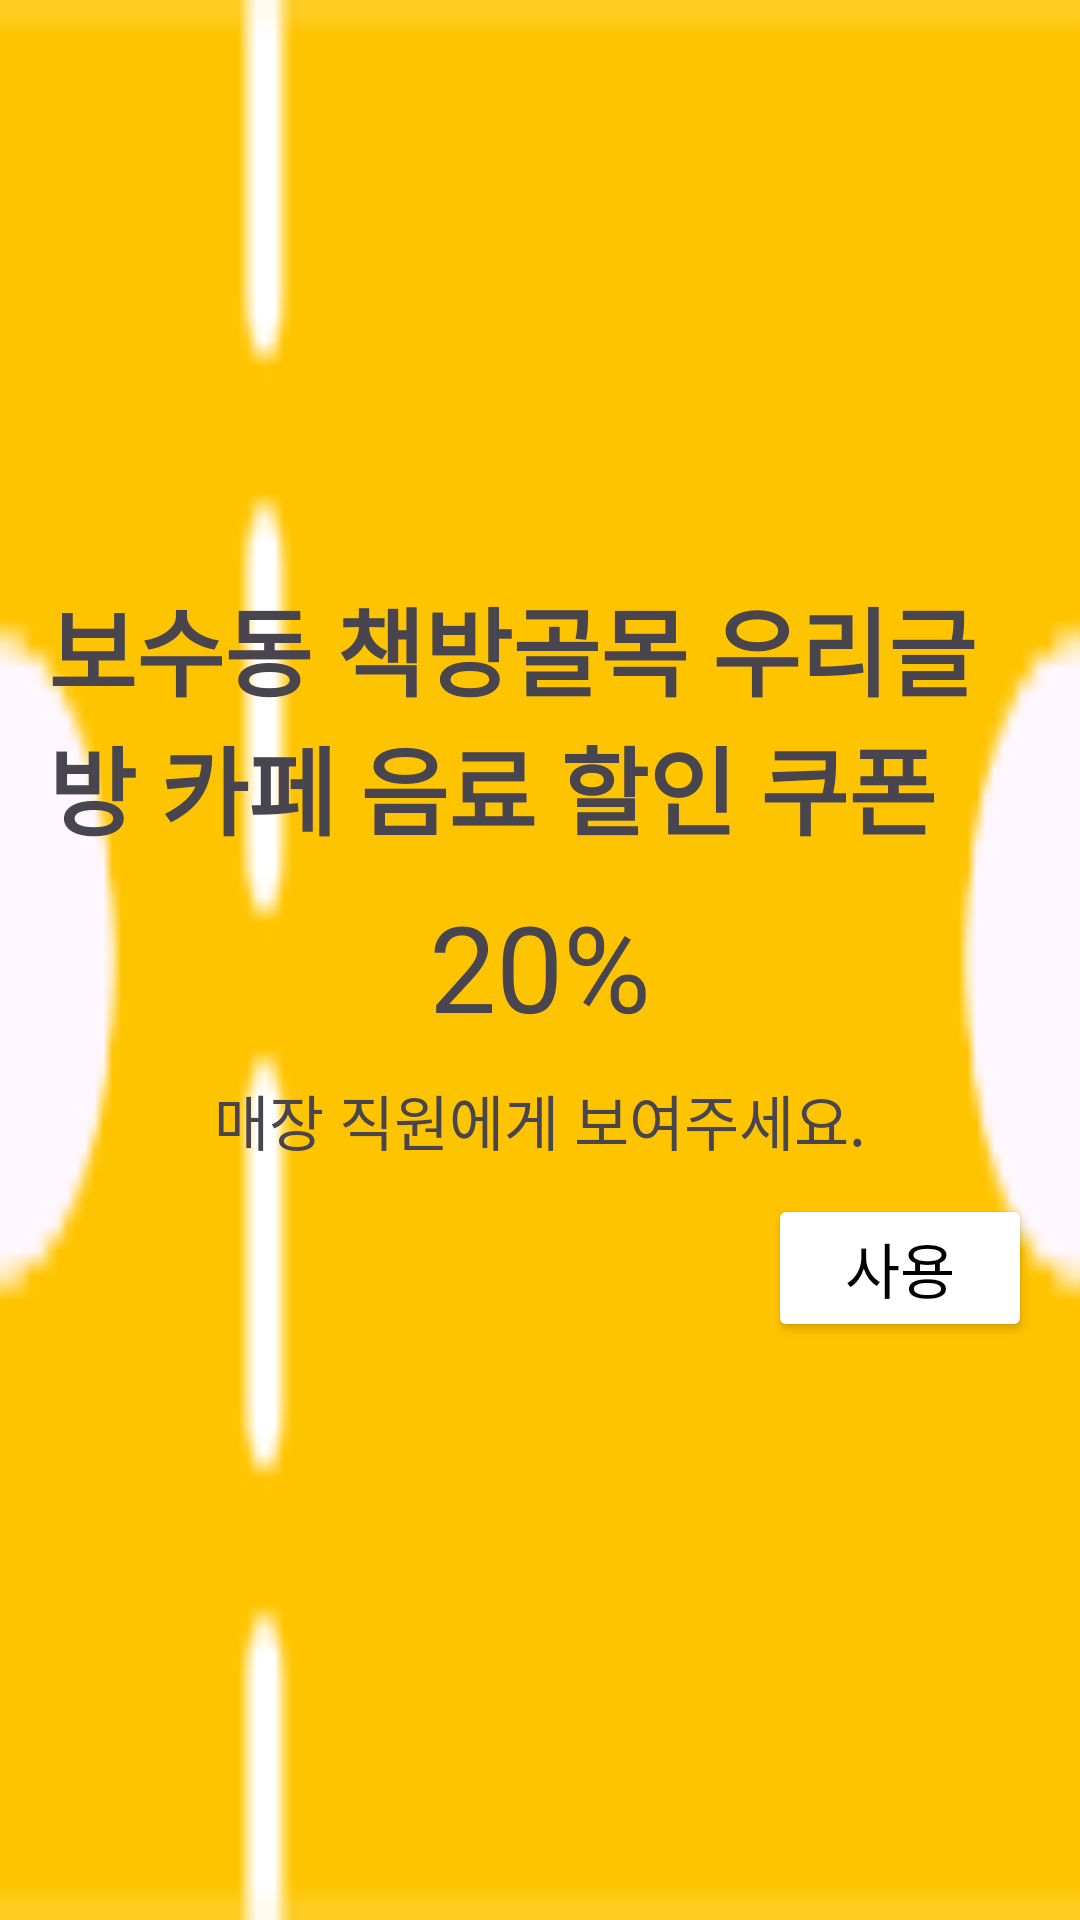

This screen was rendered from an Android layout file. Write that file and the resources it references.
<!-- AndroidManifest.xml: application theme Theme.Manolja -->
<!-- res/layout/coupon_dialog.xml -->
<?xml version="1.0" encoding="utf-8"?>
<RelativeLayout xmlns:android="http://schemas.android.com/apk/res/android"
    android:layout_width="match_parent"
    android:layout_height="wrap_content"
    android:background="@drawable/iv_coupon_background"
    android:padding="16dp">

    <LinearLayout
        android:id="@+id/layoutTextContainer"
        android:layout_width="match_parent"
        android:layout_height="wrap_content"
        android:layout_centerInParent="true"
        android:visibility="visible"
        android:orientation="vertical"
        android:gravity="center_horizontal">

        <TextView
            android:id="@+id/tvCouponName"
            android:layout_width="wrap_content"
            android:layout_height="wrap_content"
            android:text="보수동 책방골목 우리글방 카페 음료 할인 쿠폰"
            android:textStyle="bold"
            android:textSize="32sp"
            android:layout_marginBottom="10dp"/>

        <TextView
            android:id="@+id/tvDiscountRate"
            android:layout_width="wrap_content"
            android:layout_height="wrap_content"
            android:text="20%"
            android:layout_marginBottom="10dp"
            android:textSize="40sp"/>

        <TextView
            android:id="@+id/tvShowToStaff"
            android:layout_width="wrap_content"
            android:layout_height="wrap_content"
            android:text="매장 직원에게 보여주세요."
            android:layout_marginBottom="10dp"
            android:textSize="20sp"/>

        <Button
            android:id="@+id/btnUseCoupon"
            android:backgroundTint="@color/white"
            android:textColor="@color/black"
            android:layout_width="wrap_content"
            android:textSize="20sp"
            android:layout_height="wrap_content"
            android:text="사용"
            android:layout_gravity="right"/>

    </LinearLayout>

    <TextView
        android:id="@+id/tvNoCoupons"
        android:layout_width="wrap_content"
        android:layout_height="wrap_content"
        android:textStyle="bold"
        android:text="이미 사용한 쿠폰입니다"
        android:textSize="24sp"
        android:visibility="invisible"
        android:layout_centerInParent="true"/>

</RelativeLayout>
<!-- resources referenced by this layout -->
<resources>
  <color name="black">#FF000000</color>
  <color name="white">#FFFFFFFF</color>
  <!-- drawable iv_coupon_background: png bitmap (drawable, 1253 bytes) -->
  <style name="Theme.Manolja" parent="Base.Theme.Manolja" />
  <style name="Base.Theme.Manolja" parent="Theme.Material3.DayNight.NoActionBar">
          
          
      </style>
</resources>
